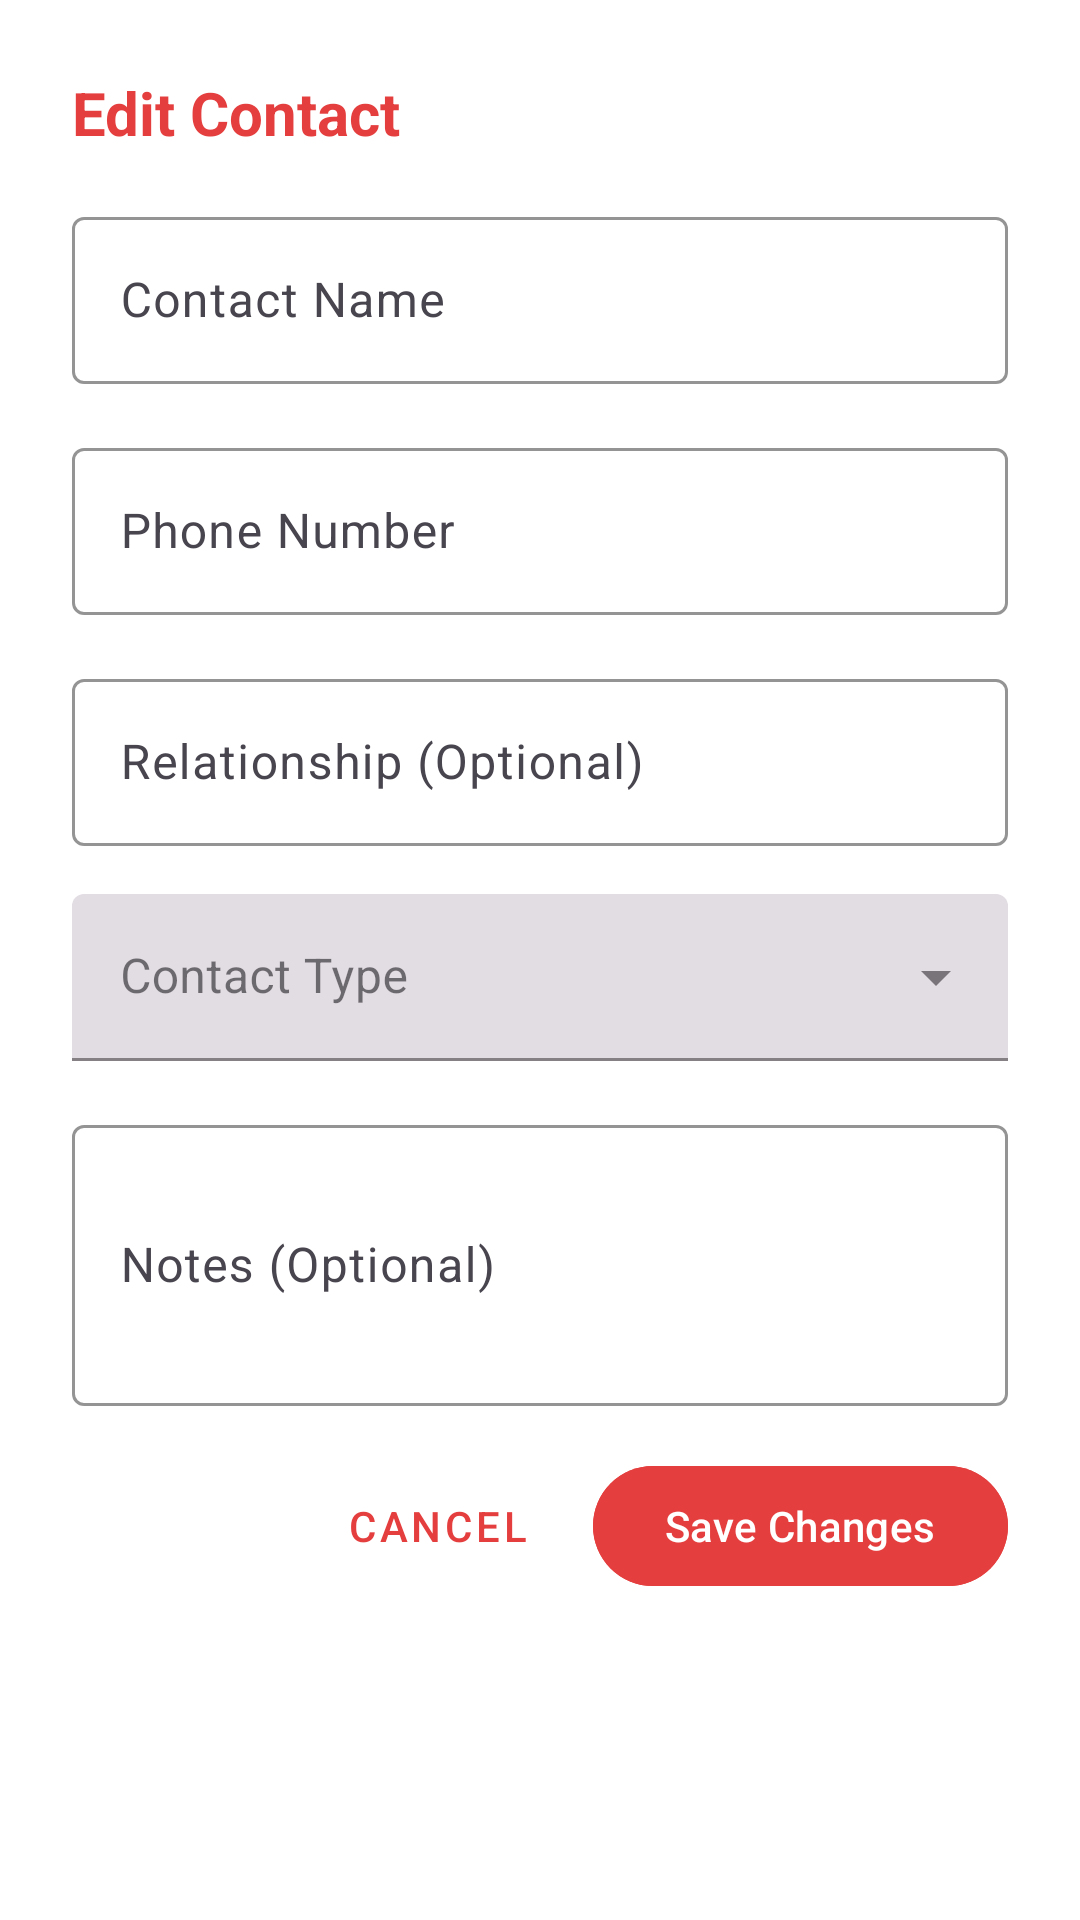

Reconstruct the res/layout file that produces this screen, plus the resources it refers to.
<!-- AndroidManifest.xml: application theme Theme.FirstAidApp -->
<!-- res/layout/dialog_edit_contact.xml -->
<?xml version="1.0" encoding="utf-8"?>
<LinearLayout xmlns:android="http://schemas.android.com/apk/res/android"
    xmlns:app="http://schemas.android.com/apk/res-auto"
    android:layout_width="match_parent"
    android:layout_height="wrap_content"
    android:orientation="vertical"
    android:padding="24dp">

    
    <TextView
        android:layout_width="match_parent"
        android:layout_height="wrap_content"
        android:layout_marginBottom="16dp"
        android:text="Edit Contact"
        android:textColor="@color/primary"
        android:textSize="20sp"
        android:textStyle="bold" />

    
    <com.google.android.material.textfield.TextInputLayout
        android:layout_width="match_parent"
        android:layout_height="wrap_content"
        android:layout_marginBottom="16dp"
        app:boxStrokeColor="@color/primary"
        app:hintTextColor="@color/primary">

        <com.google.android.material.textfield.TextInputEditText
            android:id="@+id/etEditContactName"
            android:layout_width="match_parent"
            android:layout_height="wrap_content"
            android:hint="Contact Name"
            android:inputType="textPersonName" />

    </com.google.android.material.textfield.TextInputLayout>

    
    <com.google.android.material.textfield.TextInputLayout
        android:layout_width="match_parent"
        android:layout_height="wrap_content"
        android:layout_marginBottom="16dp"
        app:boxStrokeColor="@color/primary"
        app:hintTextColor="@color/primary">

        <com.google.android.material.textfield.TextInputEditText
            android:id="@+id/etEditPhoneNumber"
            android:layout_width="match_parent"
            android:layout_height="wrap_content"
            android:hint="Phone Number"
            android:inputType="phone" />

    </com.google.android.material.textfield.TextInputLayout>

    
    <com.google.android.material.textfield.TextInputLayout
        android:layout_width="match_parent"
        android:layout_height="wrap_content"
        android:layout_marginBottom="16dp"
        app:boxStrokeColor="@color/primary"
        app:hintTextColor="@color/primary">

        <com.google.android.material.textfield.TextInputEditText
            android:id="@+id/etEditRelationship"
            android:layout_width="match_parent"
            android:layout_height="wrap_content"
            android:hint="Relationship (Optional)"
            android:inputType="text" />

    </com.google.android.material.textfield.TextInputLayout>

    
    <com.google.android.material.textfield.TextInputLayout
        android:layout_width="match_parent"
        android:layout_height="wrap_content"
        android:layout_marginBottom="16dp"
        app:boxStrokeColor="@color/primary"
        app:hintTextColor="@color/primary"
        style="@style/Widget.MaterialComponents.TextInputLayout.FilledBox.ExposedDropdownMenu">

        <AutoCompleteTextView
            android:id="@+id/spinnerEditContactType"
            android:layout_width="match_parent"
            android:layout_height="wrap_content"
            android:hint="Contact Type"
            android:inputType="none" />

    </com.google.android.material.textfield.TextInputLayout>

    
    <com.google.android.material.textfield.TextInputLayout
        android:layout_width="match_parent"
        android:layout_height="wrap_content"
        android:layout_marginBottom="16dp"
        app:boxStrokeColor="@color/primary"
        app:hintTextColor="@color/primary">

        <com.google.android.material.textfield.TextInputEditText
            android:id="@+id/etEditNotes"
            android:layout_width="match_parent"
            android:layout_height="wrap_content"
            android:hint="Notes (Optional)"
            android:inputType="textMultiLine"
            android:lines="3" />

    </com.google.android.material.textfield.TextInputLayout>

    
    <LinearLayout
        android:layout_width="match_parent"
        android:layout_height="wrap_content"
        android:orientation="horizontal"
        android:gravity="end">

        <com.google.android.material.button.MaterialButton
            android:id="@+id/btnCancelEdit"
            android:layout_width="wrap_content"
            android:layout_height="wrap_content"
            android:layout_marginEnd="8dp"
            android:text="Cancel"
            style="@style/Widget.MaterialComponents.Button.TextButton" />

        <com.google.android.material.button.MaterialButton
            android:id="@+id/btnSaveEdit"
            android:layout_width="wrap_content"
            android:layout_height="wrap_content"
            android:text="Save Changes"
            android:backgroundTint="@color/primary" />

    </LinearLayout>

</LinearLayout>
<!-- resources referenced by this layout -->
<resources>
  <color name="primary">#E53E3E</color>
  <style name="Theme.FirstAidApp" parent="Theme.Material3.Light.NoActionBar">
          <item name="colorPrimary">@color/primary</item>
          <item name="colorPrimaryDark">@color/primary_dark</item>
          <item name="colorAccent">@color/accent</item>
          <item name="android:windowBackground">@color/background_primary</item>
          <item name="android:textColorPrimary">@color/text_primary</item>
          <item name="android:textColorSecondary">@color/text_secondary</item>
      </style>
  <color name="primary_dark">#C53030</color>
  <color name="accent">#3182CE</color>
  <color name="background_primary">#FFFFFF</color>
  <color name="text_primary">#1A202C</color>
  <color name="text_secondary">#4A5568</color>
</resources>
